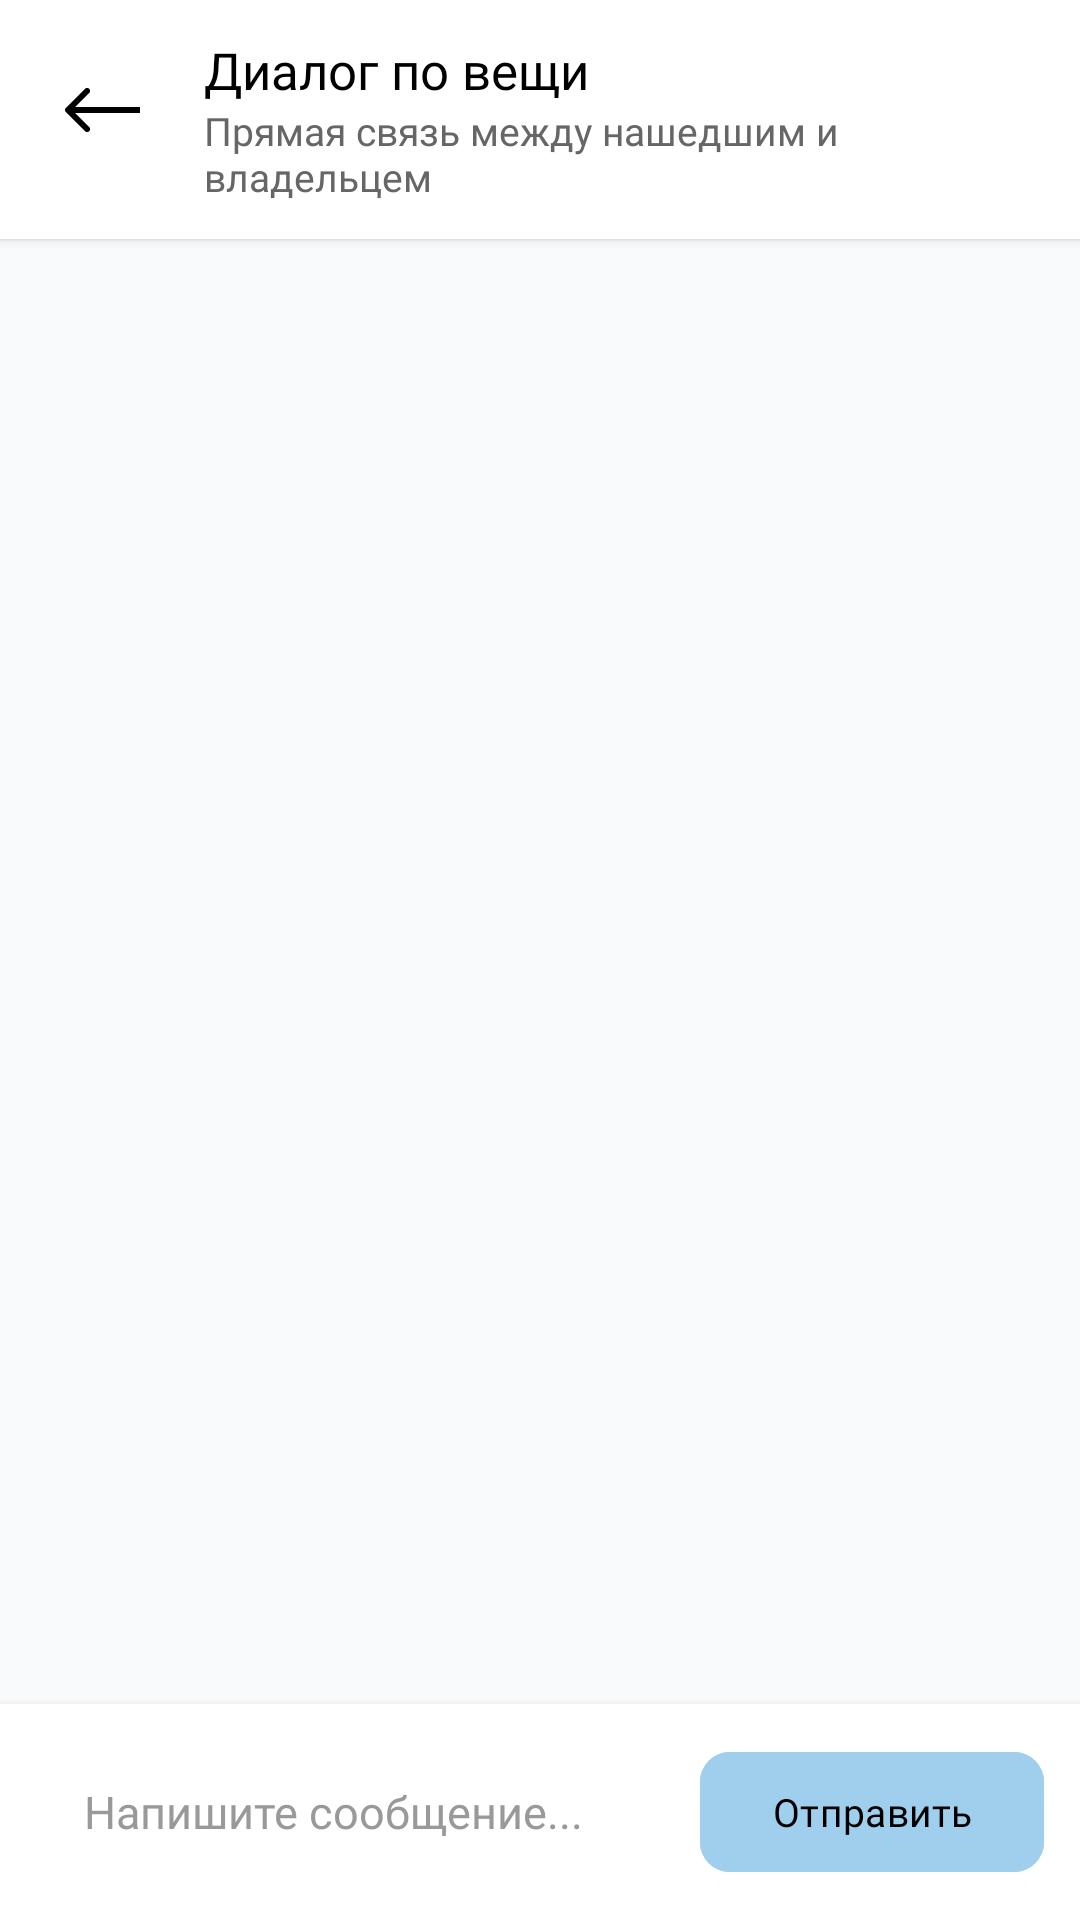

Here is an Android app screen rendered from its layout file. Give the layout XML and the strings, colors and styles it references.
<!-- AndroidManifest.xml: application theme Theme.Loss -->
<!-- res/layout/activity_chat.xml -->
<?xml version="1.0" encoding="utf-8"?>
<androidx.constraintlayout.widget.ConstraintLayout xmlns:android="http://schemas.android.com/apk/res/android"
    xmlns:app="http://schemas.android.com/apk/res-auto"
    android:id="@+id/main"
    android:layout_width="match_parent"
    android:layout_height="match_parent"
    android:background="#F9FAFB">

    
    <androidx.constraintlayout.widget.ConstraintLayout
        android:id="@+id/topBar"
        android:layout_width="match_parent"
        android:layout_height="wrap_content"
        android:background="#FFFFFF"
        android:elevation="2dp"
        android:paddingHorizontal="16dp"
        android:paddingVertical="12dp"
        app:layout_constraintTop_toTopOf="parent"
        app:layout_constraintStart_toStartOf="parent"
        app:layout_constraintEnd_toEndOf="parent">

        <ImageButton
            android:id="@+id/btnBack"
            android:layout_width="40dp"
            android:layout_height="40dp"
            android:background="?android:attr/selectableItemBackgroundBorderless"
            android:contentDescription="Назад"
            app:srcCompat="@drawable/btn_back"
            app:layout_constraintStart_toStartOf="parent"
            app:layout_constraintTop_toTopOf="parent"
            app:layout_constraintBottom_toBottomOf="parent" />

        <LinearLayout
            android:layout_width="0dp"
            android:layout_height="wrap_content"
            android:layout_marginStart="12dp"
            android:orientation="vertical"
            app:layout_constraintStart_toEndOf="@id/btnBack"
            app:layout_constraintEnd_toEndOf="parent"
            app:layout_constraintTop_toTopOf="parent"
            app:layout_constraintBottom_toBottomOf="parent">

            <TextView
                android:id="@+id/txtChatTitle"
                android:layout_width="wrap_content"
                android:layout_height="wrap_content"
                android:fontFamily="@font/jetbrainsmono_bold"
                android:textColor="#000000"
                android:textSize="17sp"
                android:text="Диалог по вещи" />

            <TextView
                android:id="@+id/txtChatSubtitle"
                android:layout_width="wrap_content"
                android:layout_height="wrap_content"
                android:fontFamily="@font/fredoka_regular"
                android:textColor="#666666"
                android:textSize="13sp"
                android:text="Прямая связь между нашедшим и владельцем" />
        </LinearLayout>
    </androidx.constraintlayout.widget.ConstraintLayout>

    
    <androidx.recyclerview.widget.RecyclerView
        android:id="@+id/recyclerMessages"
        android:layout_width="match_parent"
        android:layout_height="0dp"
        android:paddingVertical="8dp"
        android:clipToPadding="false"
        app:layout_constraintTop_toBottomOf="@id/topBar"
        app:layout_constraintBottom_toTopOf="@id/bottomInputLayout" />

    
    <LinearLayout
        android:id="@+id/bottomInputLayout"
        android:layout_width="match_parent"
        android:layout_height="wrap_content"
        android:background="#FFFFFF"
        android:elevation="4dp"
        android:orientation="horizontal"
        android:padding="12dp"
        android:gravity="center_vertical"
        app:layout_constraintBottom_toBottomOf="parent"
        app:layout_constraintStart_toStartOf="parent"
        app:layout_constraintEnd_toEndOf="parent">

        <EditText
            android:id="@+id/etMessage"
            android:layout_width="0dp"
            android:layout_height="wrap_content"
            android:layout_weight="1"
            android:background="@drawable/bg_search"
            android:hint="Напишите сообщение..."
            android:fontFamily="@font/fredoka_regular"
            android:paddingHorizontal="16dp"
            android:paddingVertical="12dp"
            android:textSize="15sp"
            android:maxLines="3"
            android:textColor="#111111"
            android:textColorHint="#999999" />

        <com.google.android.material.button.MaterialButton
            android:id="@+id/btnSend"
            android:layout_width="wrap_content"
            android:layout_height="wrap_content"
            android:layout_marginStart="8dp"
            android:backgroundTint="@color/brand_blue"
            android:fontFamily="@font/jetbrainsmono_bold"
            android:text="Отправить"
            android:textColor="#000000"
            android:textSize="13sp"
            app:cornerRadius="10dp" />
    </LinearLayout>

</androidx.constraintlayout.widget.ConstraintLayout>
<!-- resources referenced by this layout -->
<resources>
  <color name="brand_blue">#9FCFEC</color>
  <!-- drawable btn_back (drawable) -->
  <vector xmlns:android="http://schemas.android.com/apk/res/android"
      android:width="35dp"
      android:height="39dp"
      android:viewportWidth="35"
      android:viewportHeight="39">
    <path
        android:pathData="M3.293,15.293C2.902,15.683 2.902,16.317 3.293,16.707L9.657,23.071C10.047,23.462 10.681,23.462 11.071,23.071C11.462,22.681 11.462,22.047 11.071,21.657L5.414,16L11.071,10.343C11.462,9.953 11.462,9.319 11.071,8.929C10.681,8.538 10.047,8.538 9.657,8.929L3.293,15.293ZM28,16V15L4,15V16V17L28,17V16Z"
        android:fillColor="#000000"/>
  </vector>
  <style name="Theme.Loss" parent="Base.Theme.Loss" />
  <style name="Base.Theme.Loss" parent="Theme.Material3.DayNight.NoActionBar">
          
          
      </style>
</resources>
